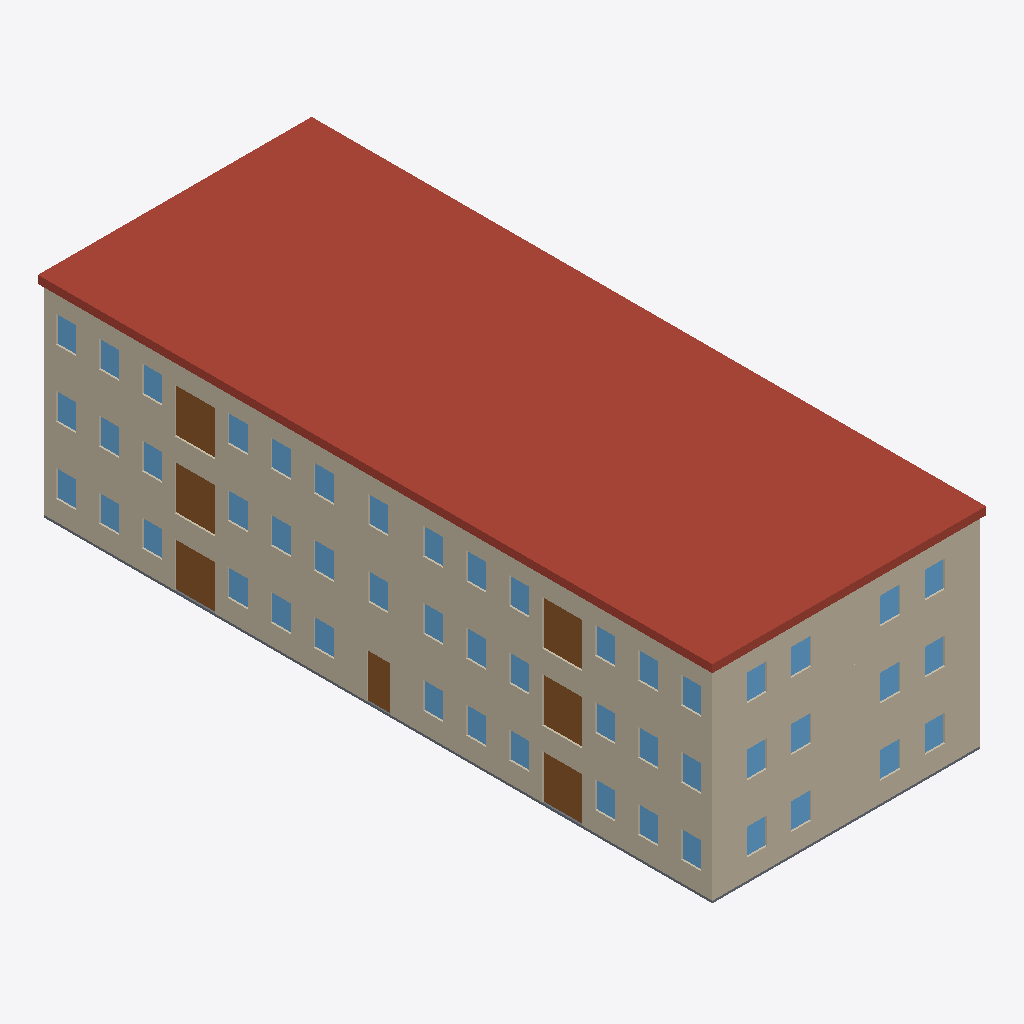
Isometric view of an IFC building model (IFC-SPF (STEP), schema IFC4, length unit metre), seen from the south-west, elements coloured by IFC class: 50 windows (light blue), 9 walls (beige), 7 doors (brown), 1 roof (red-brown), 1 slab (grey).
Extent 12.5 m × 30.8 m × 9.6 m (x, y, z). Storeys (3): Level 1 at 0.00 m; Level 2 at 3.05 m; Level 3 at 6.10 m. Elements (167): 101 IfcWindow, 28 IfcWall, 25 IfcDoor, 10 IfcSlab, 2 IfcStair, 1 IfcRailing.

HEADER;
FILE_DESCRIPTION(('ViewDefinition[DesignTransferView]'),'2;1');
FILE_NAME('/dev/null','2026-11-19T00:00:00',(''),(''),'IfcOpenShell 0.9.0.post1','IfcOpenShell 0.9.0.post1','Nobody');
FILE_SCHEMA(('IFC4'));
ENDSEC;
DATA;
#1=IFCPROJECT('1EXyPVpkfK_AEbHTSY6SXC',$,'brownfield-compute pass 3f: the walk-up''s bid set',$,$,$,$,(#17),#12);
#19=IFCSITE('0HfhL_WVfQvesfQZrh$ZZ3',$,'the walk-up''s site (not georeferenced)',$,$,#27,$,$,$,$,$,$,$,$);
#20=IFCBUILDING('0I7dnGlPzIQhLkkFUdpwTk',$,'12-flat walk-up','forge `apartment` (CortenForge 0.9): 3-storey walk-up, 100 x 40 ft, 12 flats',$,#32,$,$,$,$,$,$);
#33=IFCBUILDINGSTOREY('3PJcOY3orN_uLWP6bZLqCg',$,'Level 1',$,$,#39,$,$,$,0.0);
#40=IFCBUILDINGSTOREY('0jHoNkCHjMfOgdMSX3x$SZ',$,'Level 2',$,$,#45,$,$,$,3.048);
#46=IFCBUILDINGSTOREY('0SSOUJXF1GLf1lqOOIpwp1',$,'Level 3',$,$,#51,$,$,$,6.096);
#633=IFCSLAB('1tpUA9JCLPi8YknkPp5s0O',$,'roof',$,$,#642,#651,$,.ROOF.);
#147=IFCWALL('05p4wV96HRrxVOE_hLquX0',$,'ext-front-2',$,$,#157,#166,$,$);
#69=IFCWALL('0DU2yu_FzTWe$RxLQxo6Op',$,'ext-front-1',$,$,#80,#89,$,$);
#224=IFCWALL('3FhX1__OLSBvYyFvrshwWr',$,'ext-front-3',$,$,#234,#243,$,$);
#186=IFCWALL('3e0HHDpfnL9h0eEKEv4uBB',$,'ext-left-2',$,$,#195,#204,$,$);
#109=IFCWALL('1_4r_BmaLO18H4AtPDD0dh',$,'ext-left-1',$,$,#118,#127,$,$);
#263=IFCWALL('35QzwyB$TTCRCLW$LlZz85',$,'ext-left-3',$,$,#272,#281,$,$);
#538=IFCSLAB('0cDuKnVlvHqgCLf$b5xPj8',$,'slab-ground',$,$,#547,#556,$,.BASESLAB.);
#2573=IFCDOOR('34dxumT9TOnxy9Wdk0g2cA',$,'1-front-right/front/3',$,$,#2579,#2588,'1-front-right/front/3',2.032,1.8288,$,$,$);
#4208=IFCDOOR('1QSQ4Zu5nVSR08PxudVehr',$,'2-front-right/front/3',$,$,#4214,#4223,'2-front-right/front/3',2.032,1.8288,$,$,$);
#5842=IFCDOOR('17Vw$5e$1H2OFKp4iF0jEj',$,'3-front-right/front/3',$,$,#5848,#5857,'3-front-right/front/3',2.032,1.8288,$,$,$);
#2186=IFCDOOR('1JIKmGDUbN$ujpbu6ANToH',$,'1-front-left/front/3',$,$,#2192,#2201,'1-front-left/front/3',2.032,1.8288,$,$,$);
#3821=IFCDOOR('0afS$QpArOvOeW0Pv8Le60',$,'2-front-left/front/3',$,$,#3827,#3836,'2-front-left/front/3',2.032,1.8288,$,$,$);
#5455=IFCDOOR('13V$vbh4vNQRZW4ekNb4AQ',$,'3-front-left/front/3',$,$,#5461,#5470,'3-front-left/front/3',2.032,1.8288,$,$,$);
#2874=IFCDOOR('2y0Y4pZFLSwuQLrKv_nX7r',$,'1-stair/front/0',$,$,#2881,#2890,'1-stair/front/0',2.032,1.0668,$,$,$);
#5670=IFCWINDOW('1Sr$iaahzH98R3PWwUuDXZ',$,'3-front-left/left/1',$,$,#5676,#5685,'3-front-left/left/1',1.2192,0.9144,$,$,$);
#5713=IFCWINDOW('25KLOuEVrOK990Yw2_QWXQ',$,'3-front-right/front/0',$,$,#5719,#5728,'3-front-right/front/0',1.2192,0.9144,$,$,$);
#1584=IFCWINDOW('3wNaWPJ4XN2vbiULwQhfWv',$,'1-back-left/left/0',$,$,#1590,#1599,'1-back-left/left/0',1.2192,0.9144,$,$,$);
#2401=IFCWINDOW('19oJE6qR9VnQyTOKbB7vTD',$,'1-front-left/left/1',$,$,#2407,#2416,'1-front-left/left/1',1.2192,0.9144,$,$,$);
#2444=IFCWINDOW('2VrOnofJLTHfwE9cFFqI30',$,'1-front-right/front/0',$,$,#2450,#2459,'1-front-right/front/0',1.2192,0.9144,$,$,$);
#2487=IFCWINDOW('2EzVei15fQOulPpI3jAuAZ',$,'1-front-right/front/1',$,$,#2493,#2502,'1-front-right/front/1',1.2192,0.9144,$,$,$);
#2530=IFCWINDOW('3J6QKehIHH8B1UKXdDB4GY',$,'1-front-right/front/2',$,$,#2536,#2545,'1-front-right/front/2',1.2192,0.9144,$,$,$);
#3219=IFCWINDOW('0Z8NRr_izRswih8FfT3Que',$,'2-back-left/left/0',$,$,#3225,#3234,'2-back-left/left/0',1.2192,0.9144,$,$,$);
#4036=IFCWINDOW('18fxn4ru5HWxalYLZbW5Gl',$,'2-front-left/left/1',$,$,#4042,#4051,'2-front-left/left/1',1.2192,0.9144,$,$,$);
#4079=IFCWINDOW('3fCtG4aFzGxxJNogFNPYqc',$,'2-front-right/front/0',$,$,#4085,#4094,'2-front-right/front/0',1.2192,0.9144,$,$,$);
#4122=IFCWINDOW('3h0pcIFCfMRxIN7ce$Ys8n',$,'2-front-right/front/1',$,$,#4128,#4137,'2-front-right/front/1',1.2192,0.9144,$,$,$);
#4165=IFCWINDOW('0DM_rRmu5MhgoiCWyR2rxs',$,'2-front-right/front/2',$,$,#4171,#4180,'2-front-right/front/2',1.2192,0.9144,$,$,$);
#4853=IFCWINDOW('2IsCi6njbJZwO30zI1tOs5',$,'3-back-left/left/0',$,$,#4859,#4868,'3-back-left/left/0',1.2192,0.9144,$,$,$);
#5756=IFCWINDOW('1XXhZqlSDURxg784ya6ETL',$,'3-front-right/front/1',$,$,#5762,#5771,'3-front-right/front/1',1.2192,0.9144,$,$,$);
#5799=IFCWINDOW('3_fBI77nvVLPAXgiEobizB',$,'3-front-right/front/2',$,$,#5805,#5814,'3-front-right/front/2',1.2192,0.9144,$,$,$);
#2057=IFCWINDOW('0GWk7TB9HIBvkM6lIndjE1',$,'1-front-left/front/0',$,$,#2063,#2072,'1-front-left/front/0',1.2192,0.9144,$,$,$);
#2315=IFCWINDOW('27De1wXdvKBxdNtm5agpiJ',$,'1-front-left/front/6',$,$,#2321,#2330,'1-front-left/front/6',1.2192,0.9144,$,$,$);
#2659=IFCWINDOW('0msxLK6h1RFfoKReG05Ucx',$,'1-front-right/front/5',$,$,#2665,#2674,'1-front-right/front/5',1.2192,0.9144,$,$,$);
#3735=IFCWINDOW('1wlGOTMijRNwQ4CmM35XfE',$,'2-front-left/front/1',$,$,#3741,#3750,'2-front-left/front/1',1.2192,0.9144,$,$,$);
#3950=IFCWINDOW('2j3tHa4R9G08EQMbdeQ3TC',$,'2-front-left/front/6',$,$,#3956,#3965,'2-front-left/front/6',1.2192,0.9144,$,$,$);
#4337=IFCWINDOW('0jUwHdkkvUWeBCWGAtsejU',$,'2-front-right/front/6',$,$,#4343,#4352,'2-front-right/front/6',1.2192,0.9144,$,$,$);
#5369=IFCWINDOW('3IIaxCzFTHCPKK$LUBXnkk',$,'3-front-left/front/1',$,$,#5375,#5384,'3-front-left/front/1',1.2192,0.9144,$,$,$);
#5971=IFCWINDOW('2M_jdSTjjJ6eMvscbjrZvI',$,'3-front-right/front/6',$,$,#5977,#5986,'3-front-right/front/6',1.2192,0.9144,$,$,$);
#6143=IFCWINDOW('1Fqd_IJM9SlRizzvlmxgr$',$,'3-stair/front/0',$,$,#6149,#6158,'3-stair/front/0',1.2192,0.9144,$,$,$);
#1627=IFCWINDOW('13HK7Y1RvGRQ4ljIO8hvci',$,'1-back-left/left/1',$,$,#1633,#1642,'1-back-left/left/1',1.2192,0.9144,$,$,$);
#2100=IFCWINDOW('0vF_ptjkzPQPETvzTrsz6o',$,'1-front-left/front/1',$,$,#2106,#2115,'1-front-left/front/1',1.2192,0.9144,$,$,$);
#2143=IFCWINDOW('1bwa3d1$fHQQibsRQviExr',$,'1-front-left/front/2',$,$,#2149,#2158,'1-front-left/front/2',1.2192,0.9144,$,$,$);
#2229=IFCWINDOW('3aNcAoL5DJZhuvlh5hQhKT',$,'1-front-left/front/4',$,$,#2235,#2244,'1-front-left/front/4',1.2192,0.9144,$,$,$);
#2272=IFCWINDOW('3wHMDdLl5MNfvoXm5jJ1zG',$,'1-front-left/front/5',$,$,#2278,#2287,'1-front-left/front/5',1.2192,0.9144,$,$,$);
#2358=IFCWINDOW('3BMAJTZY5OhxBJ7s2MB25v',$,'1-front-left/left/0',$,$,#2364,#2373,'1-front-left/left/0',1.2192,0.9144,$,$,$);
#2616=IFCWINDOW('0ZymwgLufTRf4FktRKJxmf',$,'1-front-right/front/4',$,$,#2622,#2631,'1-front-right/front/4',1.2192,0.9144,$,$,$);
#2702=IFCWINDOW('3_HnOoTUnNc9Qeq08MknTA',$,'1-front-right/front/6',$,$,#2708,#2717,'1-front-right/front/6',1.2192,0.9144,$,$,$);
#3262=IFCWINDOW('1xTgdNJPHLmeUrRghxUOk6',$,'2-back-left/left/1',$,$,#3268,#3277,'2-back-left/left/1',1.2192,0.9144,$,$,$);
#3692=IFCWINDOW('1y_2cpiCPNl9P0hJBMT_fY',$,'2-front-left/front/0',$,$,#3698,#3707,'2-front-left/front/0',1.2192,0.9144,$,$,$);
#3778=IFCWINDOW('2BCGlVrtHLEv2ZgPNqY$sq',$,'2-front-left/front/2',$,$,#3784,#3793,'2-front-left/front/2',1.2192,0.9144,$,$,$);
#3864=IFCWINDOW('1SwwCOYB1L2BNOexz0gHeW',$,'2-front-left/front/4',$,$,#3870,#3879,'2-front-left/front/4',1.2192,0.9144,$,$,$);
#3907=IFCWINDOW('3vev8HFY1SgPCXlldsa7h$',$,'2-front-left/front/5',$,$,#3913,#3922,'2-front-left/front/5',1.2192,0.9144,$,$,$);
#3993=IFCWINDOW('2TlY8t7iTQ5gsYFlYgwz52',$,'2-front-left/left/0',$,$,#3999,#4008,'2-front-left/left/0',1.2192,0.9144,$,$,$);
#4251=IFCWINDOW('1A4Bp9nSfQgfqBijxDsdkd',$,'2-front-right/front/4',$,$,#4257,#4266,'2-front-right/front/4',1.2192,0.9144,$,$,$);
#4294=IFCWINDOW('1UesYXOoHROBYeqYJBDGA$',$,'2-front-right/front/5',$,$,#4300,#4309,'2-front-right/front/5',1.2192,0.9144,$,$,$);
#4509=IFCWINDOW('2tGE7u1tXTbwc9973ttzUT',$,'2-stair/front/0',$,$,#4515,#4524,'2-stair/front/0',1.2192,0.9144,$,$,$);
#4896=IFCWINDOW('1IPsDWQpbP1gJEgz4fqMFy',$,'3-back-left/left/1',$,$,#4902,#4911,'3-back-left/left/1',1.2192,0.9144,$,$,$);
#5326=IFCWINDOW('1pZqKUTSnK6BlbzYOXZiNb',$,'3-front-left/front/0',$,$,#5332,#5341,'3-front-left/front/0',1.2192,0.9144,$,$,$);
#5412=IFCWINDOW('3UG8uyEwjUDhW5Q2f27hXG',$,'3-front-left/front/2',$,$,#5418,#5427,'3-front-left/front/2',1.2192,0.9144,$,$,$);
#5498=IFCWINDOW('0PqCyGCJTTBgvWGNNoW9bt',$,'3-front-left/front/4',$,$,#5504,#5513,'3-front-left/front/4',1.2192,0.9144,$,$,$);
#5541=IFCWINDOW('081CjNzUXPBO3xlUEdLIru',$,'3-front-left/front/5',$,$,#5547,#5556,'3-front-left/front/5',1.2192,0.9144,$,$,$);
#5584=IFCWINDOW('1jzh77CvvHA8FnDg4KP8np',$,'3-front-left/front/6',$,$,#5590,#5599,'3-front-left/front/6',1.2192,0.9144,$,$,$);
#5627=IFCWINDOW('3OTMLM3wzIwQt1vpvDxtiU',$,'3-front-left/left/0',$,$,#5633,#5642,'3-front-left/left/0',1.2192,0.9144,$,$,$);
#5885=IFCWINDOW('1zf3LsNOnJBvlQCccOZmNs',$,'3-front-right/front/4',$,$,#5891,#5900,'3-front-right/front/4',1.2192,0.9144,$,$,$);
#5928=IFCWINDOW('2L0VabceXJoOgCNfmNuP4z',$,'3-front-right/front/5',$,$,#5934,#5943,'3-front-right/front/5',1.2192,0.9144,$,$,$);
#90=IFCWALL('3lK8NeAbnTyh5eiGIE8_pe',$,'ext-back-1',$,$,#99,#108,$,$);
#167=IFCWALL('0PNX3oSmXTyQpWWFiEwhCV',$,'ext-back-2',$,$,#176,#185,$,$);
#244=IFCWALL('1WrNbK0ivQMeM5p$iddXjQ',$,'ext-back-3',$,$,#253,#262,$,$);
ENDSEC;
